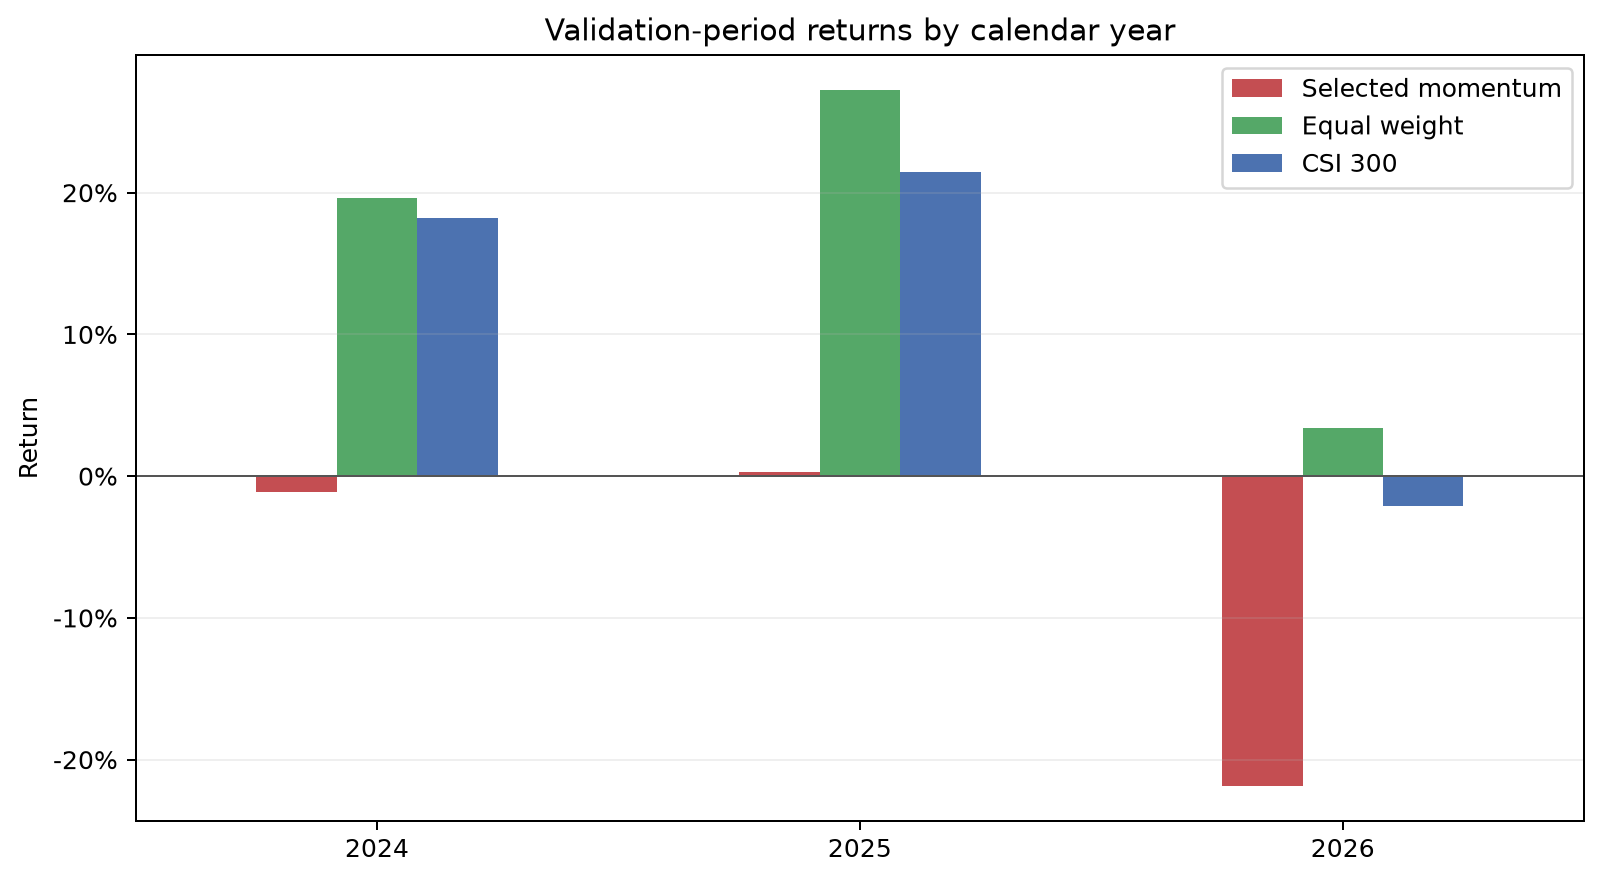

Data behind this chart, as committed beside it:
year, strategy_return, equal_weight_return, csi300_return
2024, -0.01142, 0.1965, 0.1822
2025, 0.003021, 0.2723, 0.2149
2026, -0.2184, 0.034, -0.02117
